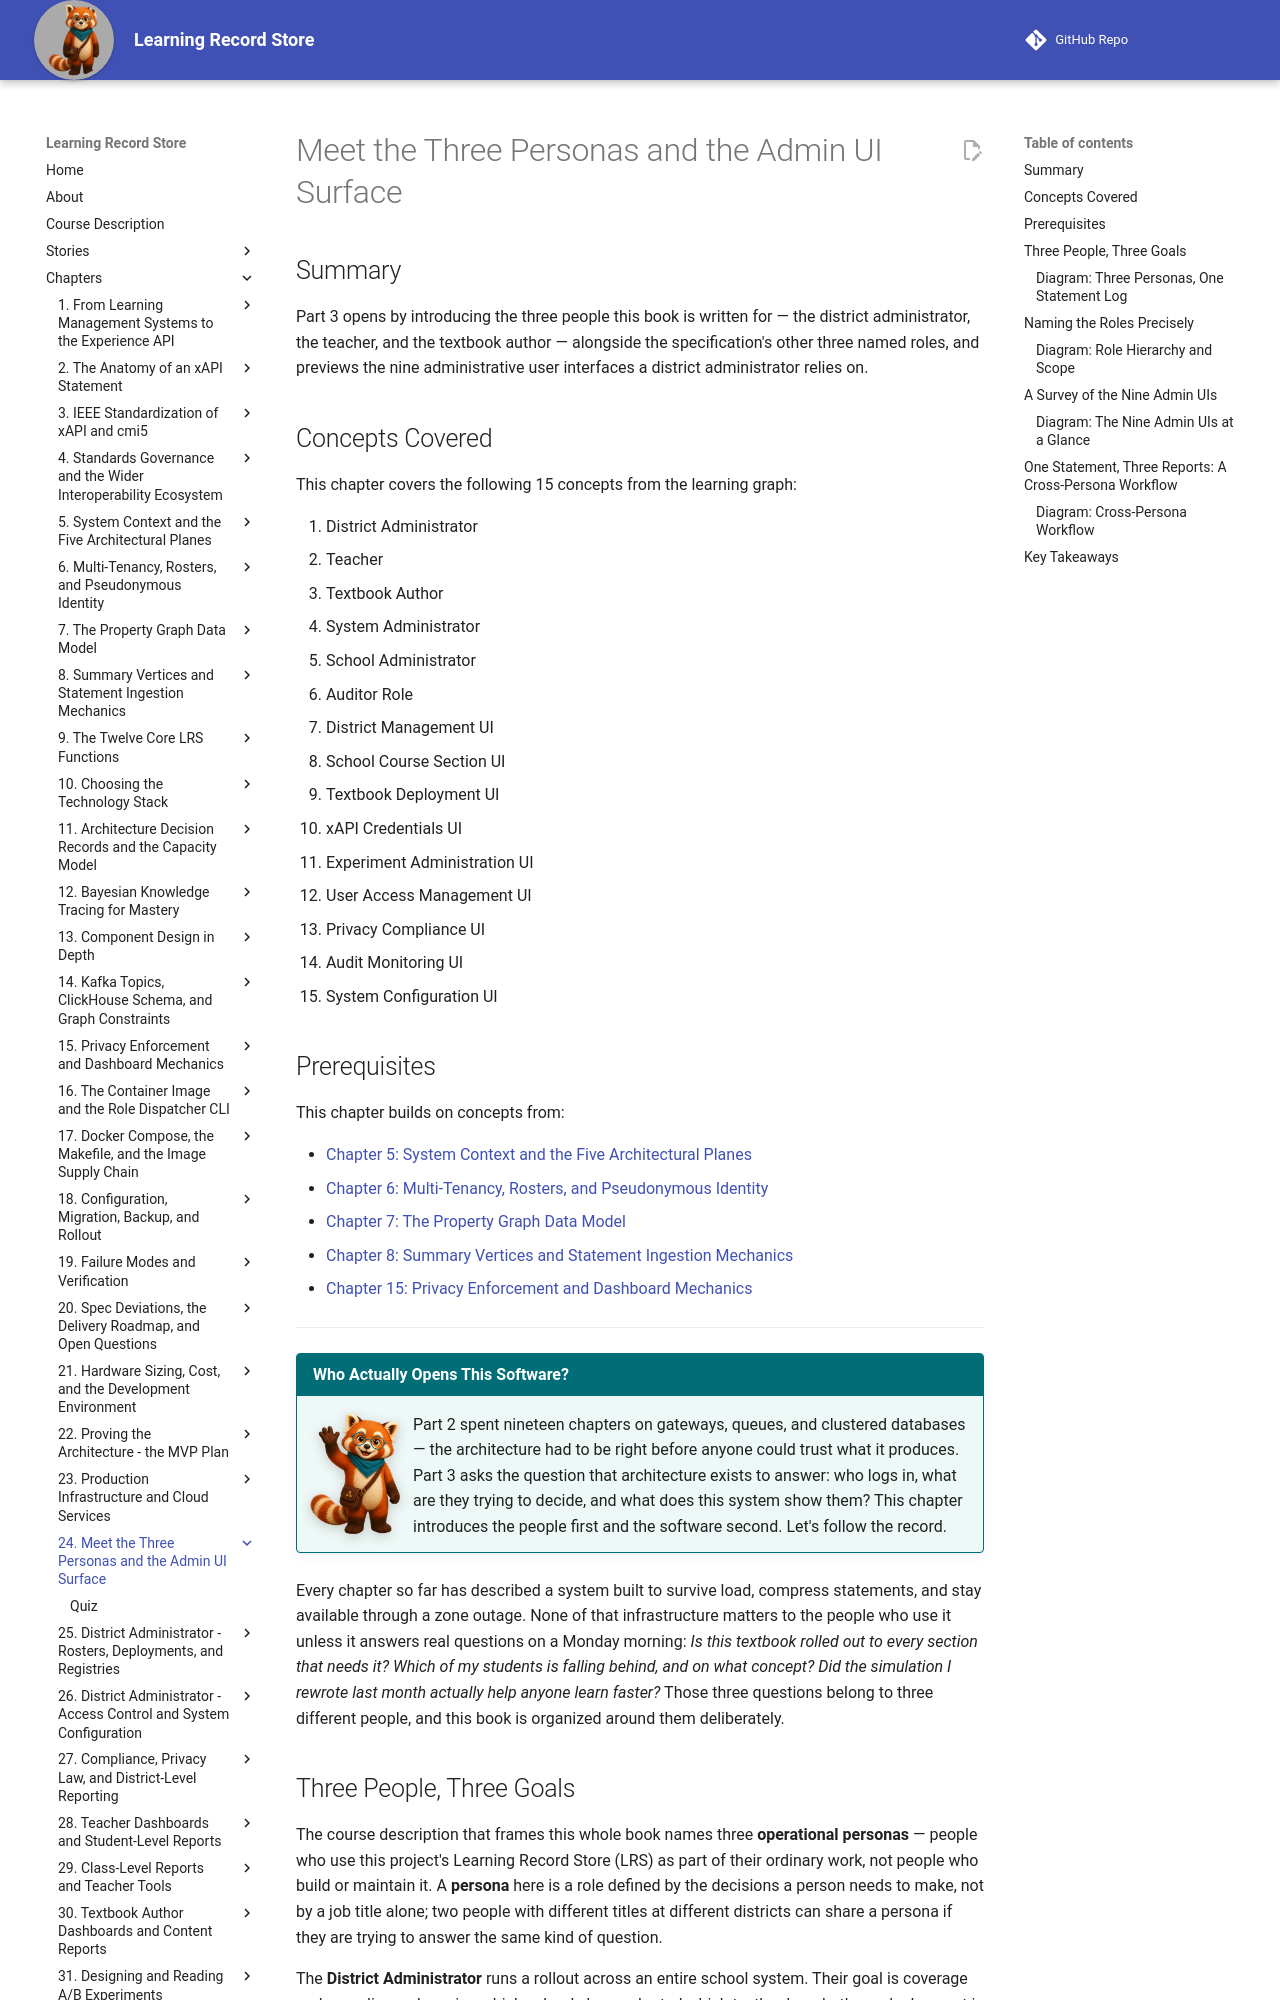

repository: dmccreary/learning-record-store · page: chapters/24-three-personas-and-admin-uis/index.html · generator: mkdocs

---
title: Meet the Three Personas and the Admin UI Surface
description: Introduces the district administrator, teacher, and textbook author who use this LRS day to day, the three additional named roles the specification defines, and a survey-level tour of the nine administrative user interfaces.
generated_by: claude skill chapter-content-generator
date: 2026-07-17 14:12:18
version: 0.09
---

# Meet the Three Personas and the Admin UI Surface

## Summary

Part 3 opens by introducing the three people this book is written for — the district administrator, the teacher, and the textbook author — alongside the specification's other three named roles, and previews the nine administrative user interfaces a district administrator relies on.

## Concepts Covered

This chapter covers the following 15 concepts from the learning graph:

1. District Administrator
2. Teacher
3. Textbook Author
4. System Administrator
5. School Administrator
6. Auditor Role
7. District Management UI
8. School Course Section UI
9. Textbook Deployment UI
10. xAPI Credentials UI
11. Experiment Administration UI
12. User Access Management UI
13. Privacy Compliance UI
14. Audit Monitoring UI
15. System Configuration UI

## Prerequisites

This chapter builds on concepts from:

- [Chapter 5: System Context and the Five Architectural Planes](../05-system-context-architectural-planes/index.md)
- [Chapter 6: Multi-Tenancy, Rosters, and Pseudonymous Identity](../06-multi-tenancy-rosters-identity/index.md)
- [Chapter 7: The Property Graph Data Model](../07-property-graph-data-model/index.md)
- [Chapter 8: Summary Vertices and Statement Ingestion Mechanics](../08-summary-vertices-ingestion/index.md)
- [Chapter 15: Privacy Enforcement and Dashboard Mechanics](../15-privacy-and-dashboard-mechanics/index.md)

---

!!! mascot-welcome "Who Actually Opens This Software?"
    ![Rowan waving welcome](../../img/mascot/welcome.png){ class="mascot-admonition-img" }
    Part 2 spent nineteen chapters on gateways, queues, and clustered databases — the architecture had to be right before anyone could trust what it produces. Part 3 asks the question that architecture exists to answer: who logs in, what are they trying to decide, and what does this system show them? This chapter introduces the people first and the software second. Let's follow the record.

Every chapter so far has described a system built to survive load, compress statements, and stay available through a zone outage. None of that infrastructure matters to the people who use it unless it answers real questions on a Monday morning: *Is this textbook rolled out to every section that needs it? Which of my students is falling behind, and on what concept? Did the simulation I rewrote last month actually help anyone learn faster?* Those three questions belong to three different people, and this book is organized around them deliberately.
